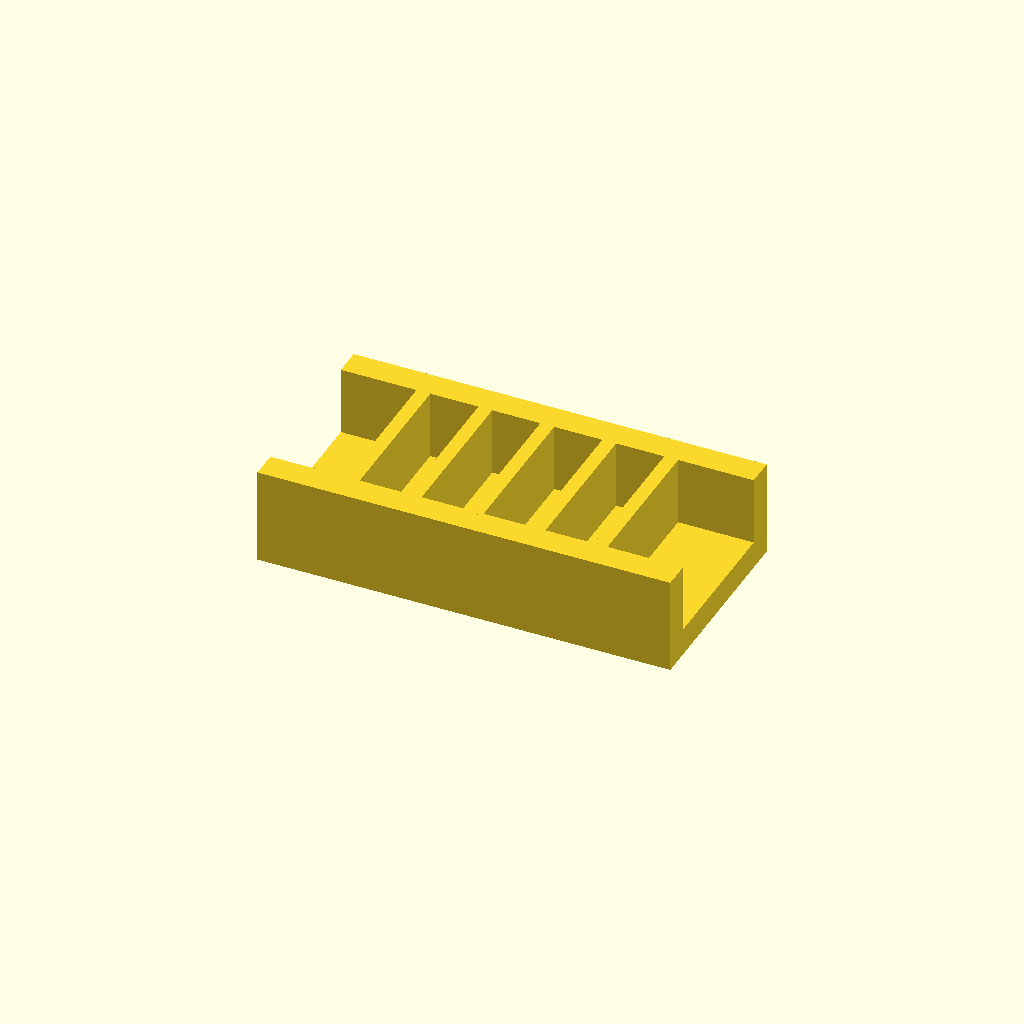
Cell 1: the model at its default parameters.
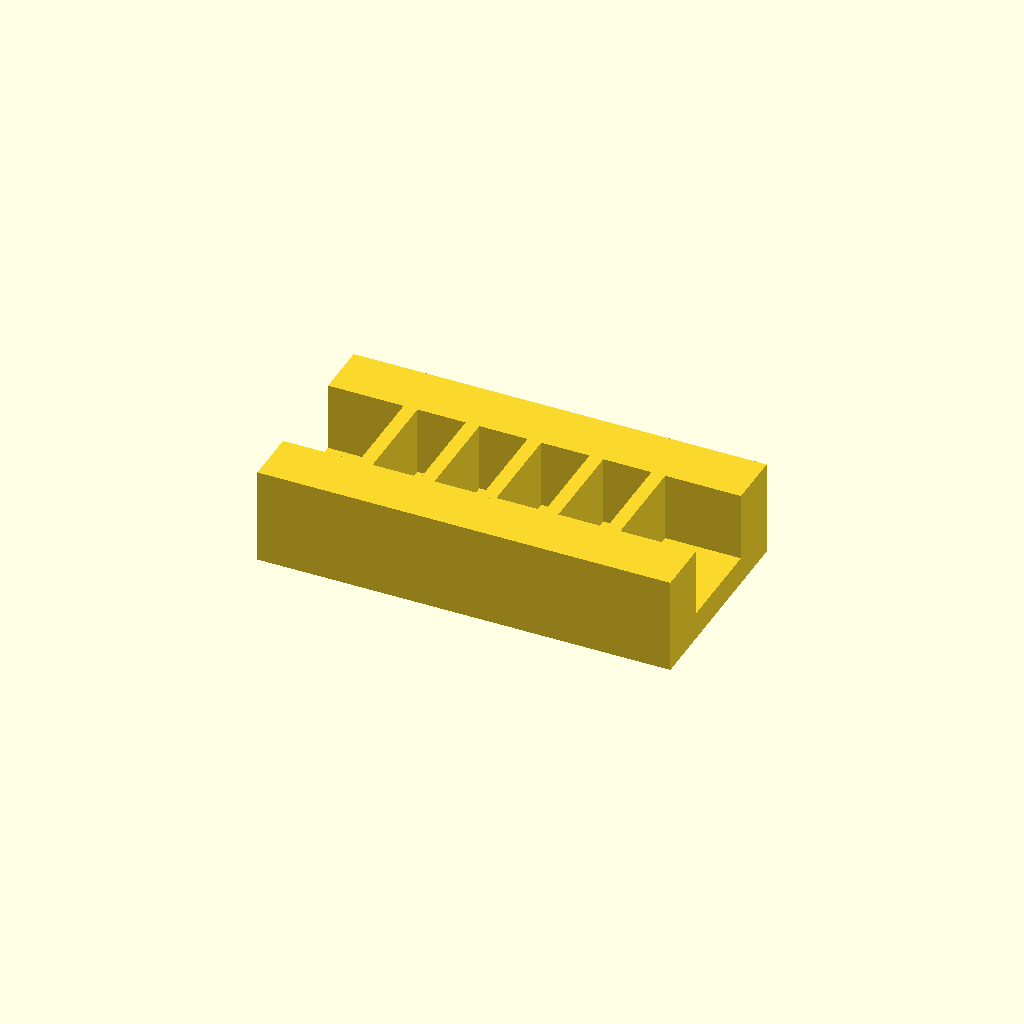
Cell 2: the same model with rail_w = 16.
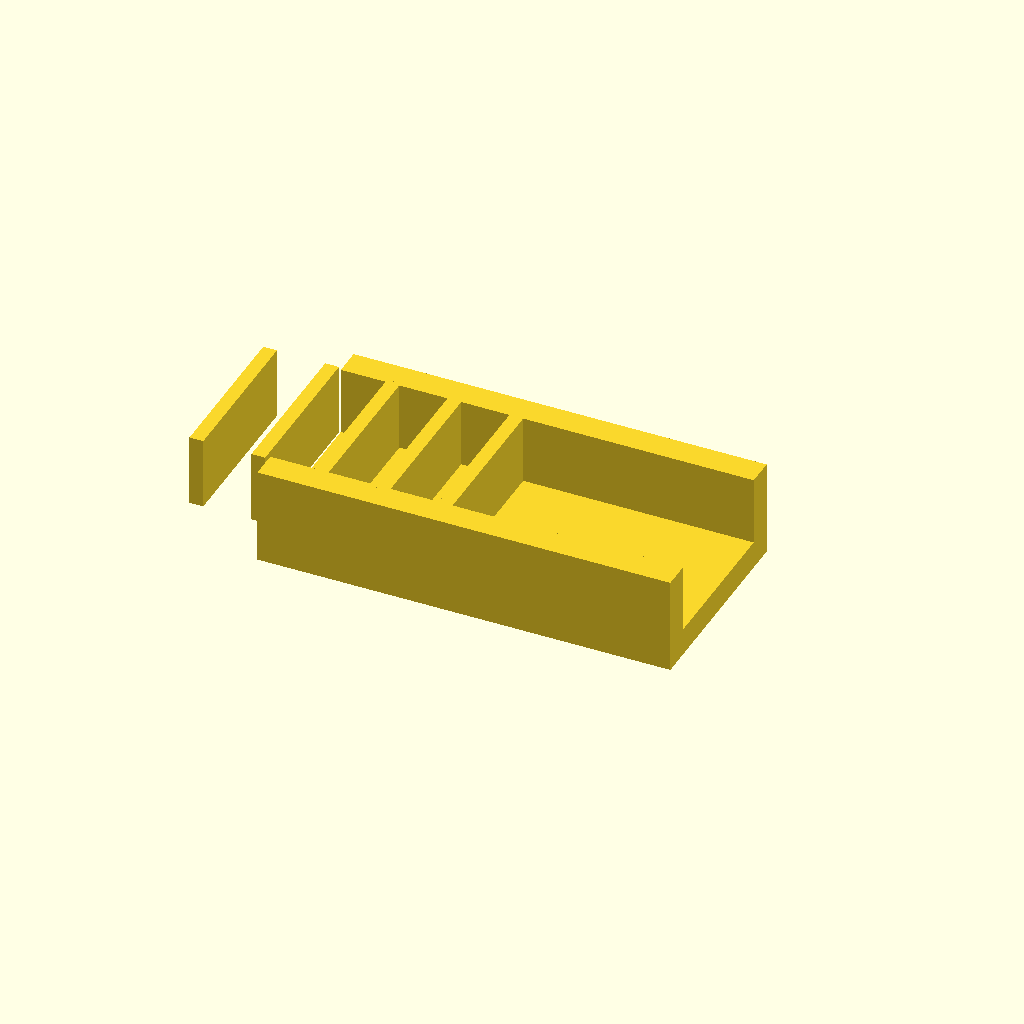
Cell 3: ribs = 10 (everything else at default).
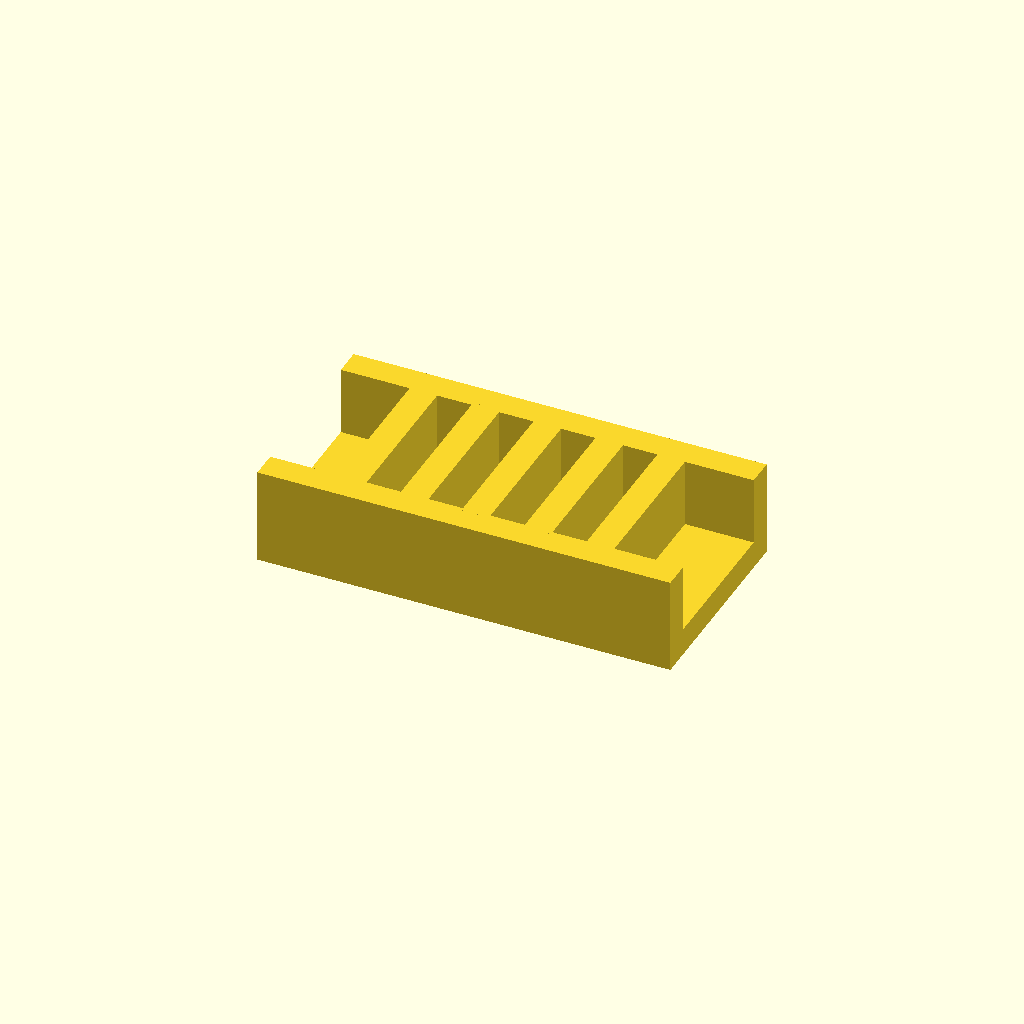
Cell 4: the same model with rib_t = 8.
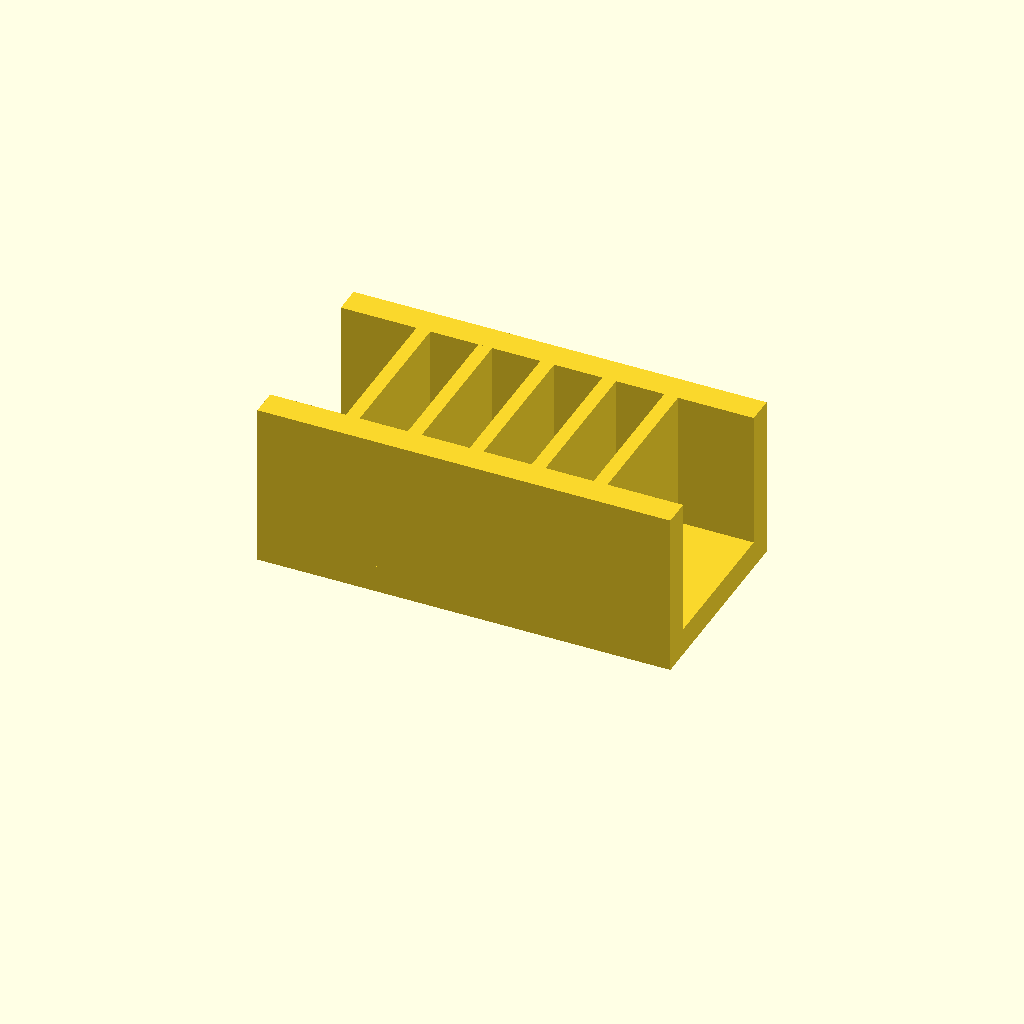
Cell 5 — rib_h set to 40, the other parameters unchanged.
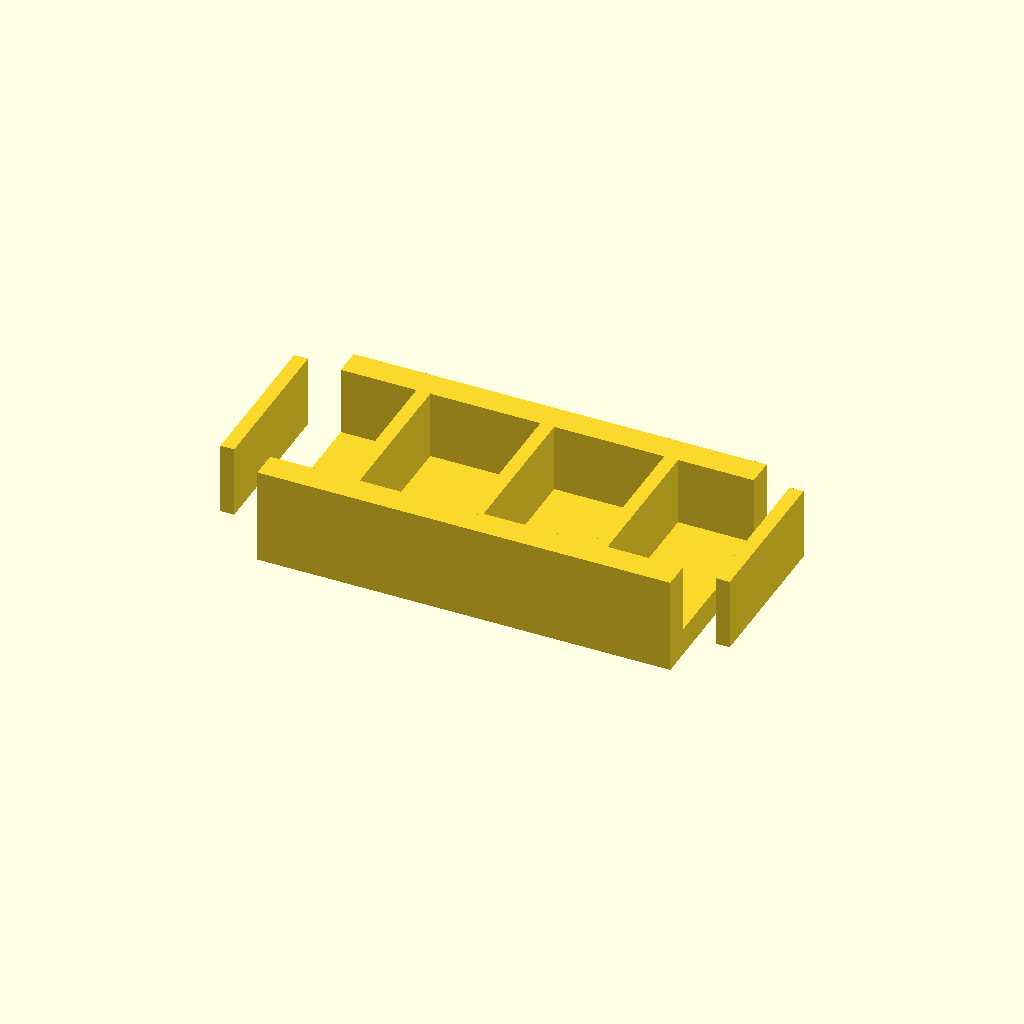
Cell 6: pitch = 36 (everything else at default).
All cells are drawn from one camera (rotation 55°, 0°, 25°, orthographic, colour scheme Cornfield), so only the parameter changes between them.
Source of the model, optional_data/data/place1/ribframes/part_0041.scad:
$fn = 32;

// ----------------------------------------------------------------------
// Rib frame 120 x 60 x 28
// 5 ribs at 18 mm pitch
// ----------------------------------------------------------------------

// --- parameters (mm) ---
frame = [120, 60, 8];  // base plate size (x, y, z)
rail_w = 8;            // side rail width
ribs = 5;              // number of ribs
rib_t = 4;             // rib thickness
rib_h = 20;            // rib height above the base plate
pitch = 18;            // pitch between rib centres

// --- derived feature positions (mm) ---
span = (ribs - 1) * pitch;          // = 72   distance between the outer ribs
origin_x = -span / 2;               // = -36   X of the first rib
rib_len = frame[1] - 2 * rail_w + 2;  // = 46   rib length, 1 mm into each rail
feature_centers = [
  [origin_x + 0 * pitch, 0],
  [origin_x + 1 * pitch, 0],
  [origin_x + 2 * pitch, 0],
  [origin_x + 3 * pitch, 0],
  [origin_x + 4 * pitch, 0]
];   // rib centre line, drives the rib loop

// base plate, two side rails, then the ribs read straight off feature_centers
union() {
  translate([-frame[0] / 2, -frame[1] / 2, 0]) cube(frame);
  translate([-frame[0] / 2, -frame[1] / 2, 0]) cube([frame[0], rail_w, frame[2] + rib_h]);
  translate([-frame[0] / 2, frame[1] / 2 - rail_w, 0]) cube([frame[0], rail_w, frame[2] + rib_h]);
  for (centre = feature_centers)
    translate([centre[0] - rib_t / 2, centre[1] - rib_len / 2, frame[2] - 1])
      cube([rib_t, rib_len, rib_h + 1]);
}
Parameter table extracted from the source (name, type, default, range or options):
frame: vector, default [120, 60, 8]
rail_w: number, default 8
ribs: number, default 5
rib_t: number, default 4
rib_h: number, default 20
pitch: number, default 18
